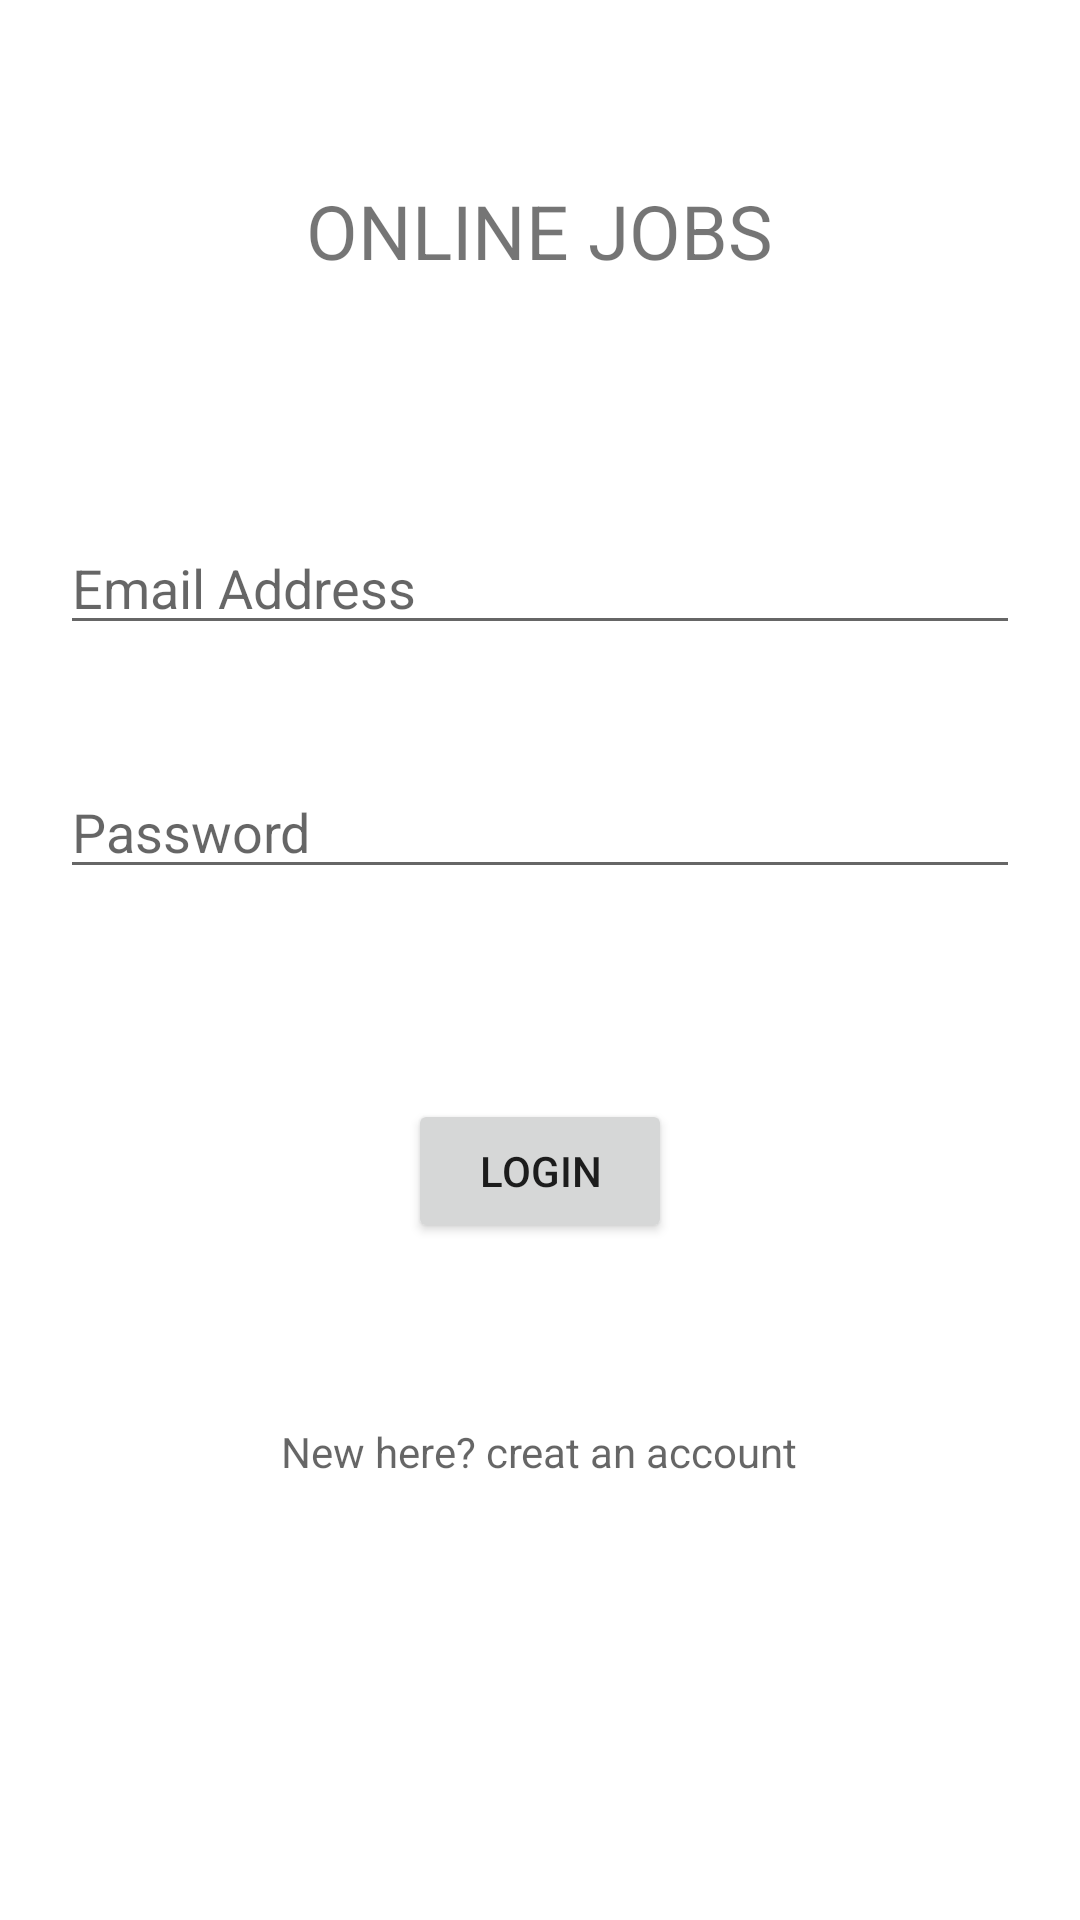

Layout XML and referenced resources for this Android screen:
<!-- AndroidManifest.xml: application theme Theme.JobApplications -->
<!-- res/layout/activity_login.xml -->
<?xml version="1.0" encoding="utf-8"?>
<RelativeLayout xmlns:android="http://schemas.android.com/apk/res/android"
    xmlns:app="http://schemas.android.com/apk/res-auto"
    xmlns:tools="http://schemas.android.com/tools"
    android:layout_width="match_parent"
    android:layout_height="match_parent"
    tools:context=".login">

    <TextView
        android:id="@+id/textView3"
        android:layout_width="wrap_content"
        android:layout_height="wrap_content"
        android:text="ONLINE JOBS"
        android:layout_centerHorizontal="true"
        android:layout_marginTop="60dp"
        android:textSize="25sp" />

    <EditText
        android:id="@+id/editTextEmailAddress"
        android:layout_width="match_parent"
        android:layout_height="wrap_content"
        android:layout_marginStart="20dp"
        android:layout_below="@+id/textView3"
        android:layout_marginTop="80dp"
        android:layout_marginEnd="20dp"
        android:inputType="textEmailAddress"
        android:hint="Email Address" />

    <EditText
        android:id="@+id/editTextPassword"
        android:layout_width="match_parent"
        android:layout_height="wrap_content"
        android:layout_below="@+id/editTextEmailAddress"
        android:layout_marginStart="20dp"
        android:layout_marginEnd="20dp"
        android:layout_marginTop="40dp"
        android:inputType="textPersonName"
        android:hint="Password" />

    <Button
        android:id="@+id/button2"
        android:layout_width="wrap_content"
        android:layout_height="wrap_content"
        android:padding="10dp"
        android:layout_below="@+id/editTextPassword"
        android:layout_marginTop="70dp"
        android:layout_centerHorizontal="true"
        android:text="LOGIN" />

    <TextView
        android:id="@+id/createText"
        android:layout_width="wrap_content"
        android:layout_height="wrap_content"
        android:layout_below="@+id/button2"
        android:layout_centerHorizontal="true"
        android:layout_marginTop="60dp"
        android:hint="New here? creat an account" />

    <ProgressBar
        android:id="@+id/progressBar"
        style="?android:attr/progressBarStyleHorizontal"
        android:layout_width="wrap_content"
        android:layout_below="@+id/createText"
        android:layout_marginTop="40dp"
        android:layout_centerHorizontal="true"
        android:layout_height="wrap_content"
        android:visibility="invisible" />


</RelativeLayout>
<!-- resources referenced by this layout -->
<resources>
  <style name="Theme.JobApplications" parent="Theme.MaterialComponents.DayNight.NoActionBar">
          
          <item name="colorPrimary">@color/purple_500</item>
          <item name="colorPrimaryVariant">@color/purple_700</item>
          <item name="colorOnPrimary">@color/white</item>
          
          <item name="colorSecondary">@color/teal_200</item>
          <item name="colorSecondaryVariant">@color/teal_700</item>
          <item name="colorOnSecondary">@color/black</item>
          
          <item name="android:statusBarColor" tools:targetApi="l">?attr/colorPrimaryVariant</item>
          
      </style>
  <!-- not gathered from this repository: default colours our renderer supplied (Android Studio template values) -->
  <color name="purple_500">#FF6200EE</color>
  <color name="purple_700">#FF3700B3</color>
  <color name="teal_200">#FF03DAC5</color>
  <color name="teal_700">#FF018786</color>
  <color name="black">#FF000000</color>
  <color name="white">#FFFFFFFF</color>
</resources>
